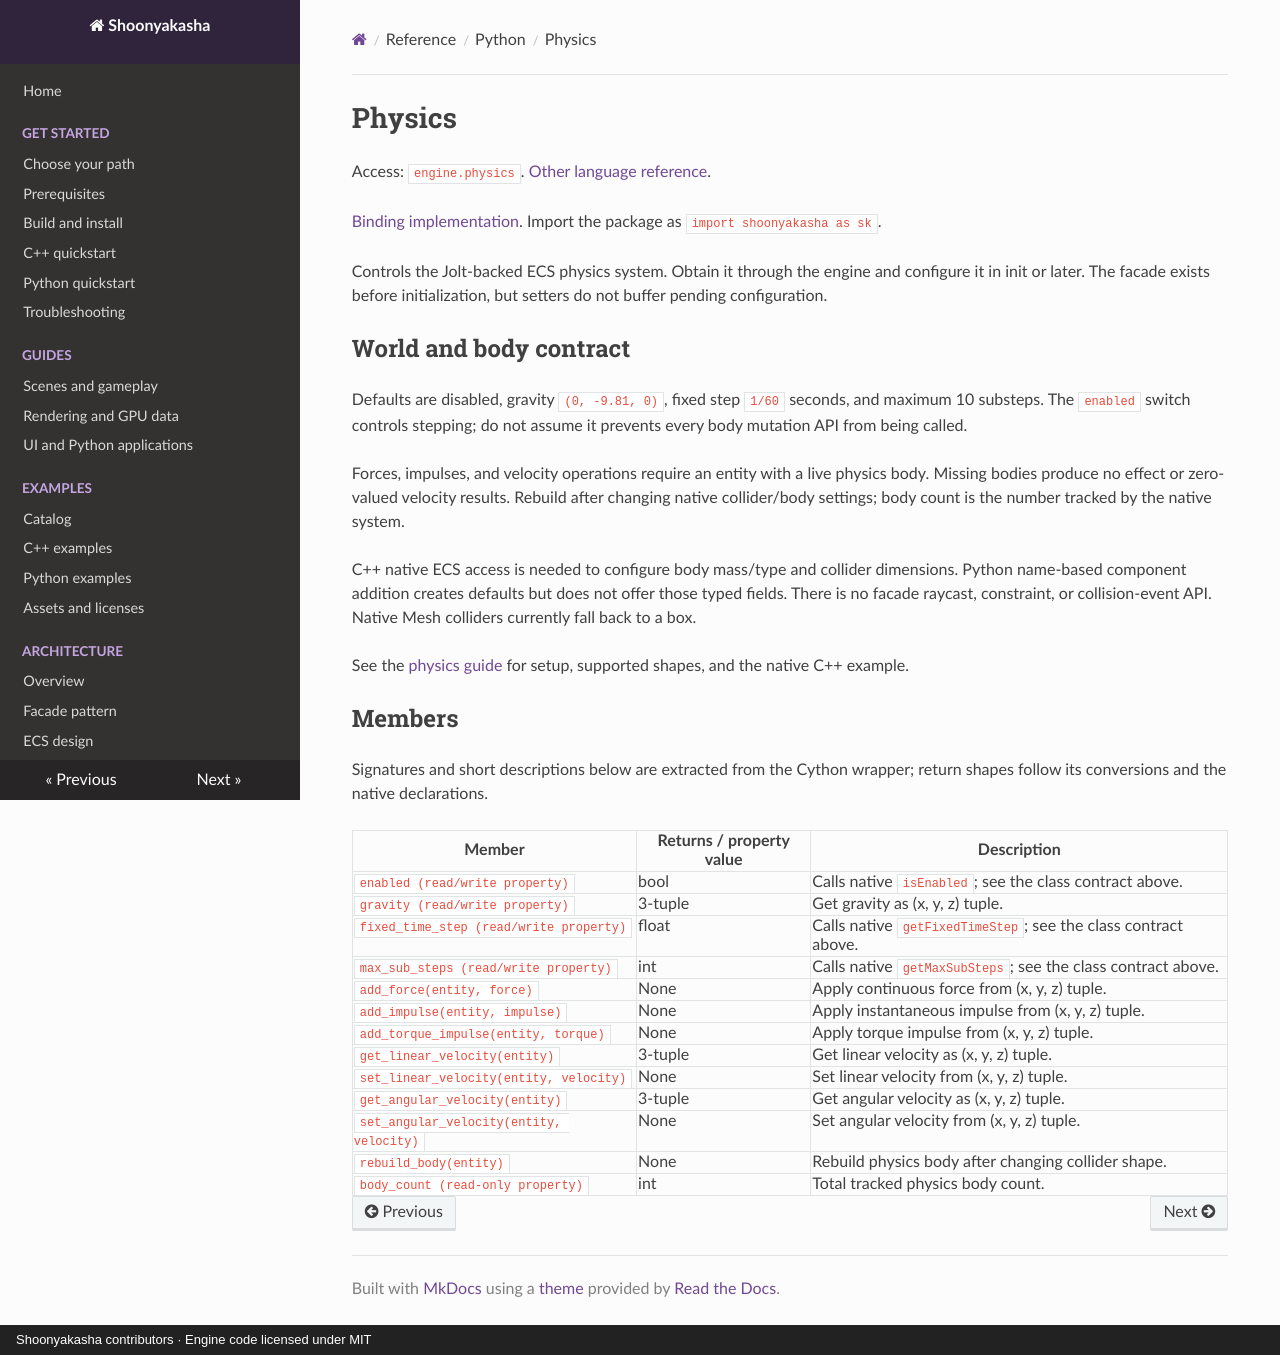

repository: Maximilian-Winter/Shoonyakasha · page: api/python/physics/index.html · generator: mkdocs · copyright: Shoonyakasha contributors · Engine code licensed under MIT

# Physics

Access: `engine.physics`. [Other language reference](../cpp/physics-api.md).

[Binding implementation](../../../python/shoonyakasha/_shoonyakasha.pyx). Import the package as `import shoonyakasha as sk`.

Controls the Jolt-backed ECS physics system. Obtain it through the engine and configure it in init or later. The facade exists before initialization, but setters do not buffer pending configuration.

## World and body contract

Defaults are disabled, gravity `(0, -9.81, 0)`, fixed step `1/60` seconds, and maximum 10 substeps. The `enabled` switch controls stepping; do not assume it prevents every body mutation API from being called.

Forces, impulses, and velocity operations require an entity with a live physics body. Missing bodies produce no effect or zero-valued velocity results. Rebuild after changing native collider/body settings; body count is the number tracked by the native system.

C++ native ECS access is needed to configure body mass/type and collider dimensions. Python name-based component addition creates defaults but does not offer those typed fields. There is no facade raycast, constraint, or collision-event API. Native Mesh colliders currently fall back to a box.

See the [physics guide](../../guides/physics.md) for setup, supported shapes, and the native C++ example.

<!-- BEGIN SOURCE API -->

## Members

Signatures and short descriptions below are extracted from the Cython wrapper; return shapes follow its conversions and the native declarations.

| Member | Returns / property value | Description |
|---|---|---|
| `enabled (read/write property)` | bool | Calls native `isEnabled`; see the class contract above. |
| `gravity (read/write property)` | 3-tuple | Get gravity as (x, y, z) tuple. |
| `fixed_time_step (read/write property)` | float | Calls native `getFixedTimeStep`; see the class contract above. |
| `max_sub_steps (read/write property)` | int | Calls native `getMaxSubSteps`; see the class contract above. |
| `add_force(entity, force)` | None | Apply continuous force from (x, y, z) tuple. |
| `add_impulse(entity, impulse)` | None | Apply instantaneous impulse from (x, y, z) tuple. |
| `add_torque_impulse(entity, torque)` | None | Apply torque impulse from (x, y, z) tuple. |
| `get_linear_velocity(entity)` | 3-tuple | Get linear velocity as (x, y, z) tuple. |
| `set_linear_velocity(entity, velocity)` | None | Set linear velocity from (x, y, z) tuple. |
| `get_angular_velocity(entity)` | 3-tuple | Get angular velocity as (x, y, z) tuple. |
| `set_angular_velocity(entity, velocity)` | None | Set angular velocity from (x, y, z) tuple. |
| `rebuild_body(entity)` | None | Rebuild physics body after changing collider shape. |
| `body_count (read-only property)` | int | Total tracked physics body count. |

<!-- END SOURCE API -->
